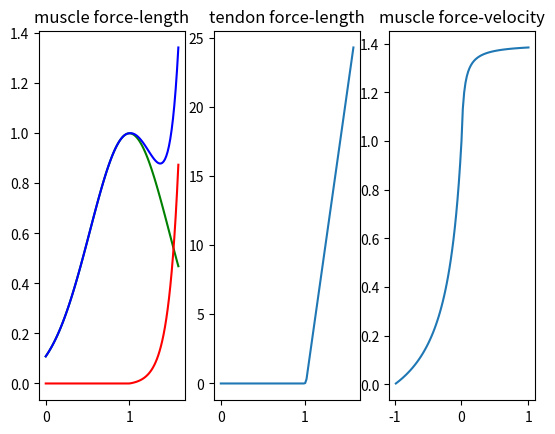

Here is the Python script that generated this plot:
import numpy as np

'''
# total force depend on 3 elements :

# <-- F ___/contractile---parallele--\___ F -->
#          \-----------tendon--------/

# contractile + parallele = muscle

# so far we suppose alpha = 0 (no pennation angles):
'''

# CONSTANTS
#----------

# length muscle+tendon:
lmt0 = 0.3

# muscle force-length constants:
gamma = 0.45 # muscle shape factor
kpe = 5 # normalized muscle fiber length
epsm0 = 0.6 # passive muscle strain due to maximum isometric force

# tendon force-length constants:
ltslack = 1 # normalized tendon slack length
epst0 = 0.04 # tendon strain at the maximal isometric muscle force
kttoe = 3 # linear scale factor

# muscle force-velocity constants:
lmopt  = 1 # optimal muscle fiber length
vmmax =1 # maximum muscle velocity for concentric activation
fmlen = 1.4 # normalized maximum force generated at the lengthening phase
af = 0.25 # shape factor

# muscle activation constants:
t_act = 0.015 # activation time constant [s]
t_deact = 0.05 # deactivation time constant [s]

# FORCE FUNCTIONS
#-----------------

# force from the contractile element (gaussian)
def length_contractile_force(lm):
    '''force of the contractile element as function of muscle length.
    lm = muscle lentgh'''
    fce = np.exp(-(lm-1)**2/gamma)
    return fce

# force from the parallele element (elastic when longer than slack)
def length_parallele_force(lm):
    '''force of the parallele element as function of muscle length.
    lm = muscle lentgh
    '''
    if lm < 1:
        fpe = 0
    else:
        fpe = (np.exp(kpe*(lm-1)/epsm0)-1)/(np.exp(kpe)-1)
    return fpe

# muscle force (sum of activation*contractile + parallele)
def length_muscle_force(lm, al=1):
    '''total force as function of muscle length.
    lm = muscle length
    al = activation level, between 0 and 1
    '''
    al = min(max(0,al),1)
    return length_parallele_force(lm) + al*length_contractile_force(lm)

# tendon force
def length_tendon_force(lt):
    '''force of tendon as function of tendon length.
    lt = tendon length
    '''
    epst = (lt-ltslack)/ltslack
    fttoe = 0.33
    epsttoe =  .99*epst0*np.e**3/(1.66*np.e**3 - .67)
    ktlin =  .67/(epst0 - epsttoe)
    if epst <= 0:
        fse = 0
    elif epst <= epsttoe:
        fse = fttoe/(np.exp(kttoe)-1)*(np.exp(kttoe*epst/epsttoe)-1)
    else:
        fse = ktlin*(epst-epsttoe) + fttoe
    return fse

# velocity of muscle from muscle force
def force_muscle_velocity(fm, flce=1, a=1):
    """muscle velocity as function of CE force.
    fm = normalized muscle force
    flce = normalized muscle force due to the force-length relationship
    a = muscle activation
    """

    vmmax_ = vmmax*lmopt
    if fm <= a*flce:  # isometric and concentric activation
        b = a*flce + fm/af
    else:             # eccentric activation
        b = (2 + 2/af)*(a*flce*fmlen - fm)/(fmlen - 1)
    vm = (0.25  + 0.75*a)*vmmax_*(fm - a*flce)/b

    return vm

# force of muscle from muscle velocity (inverse of force_muscle_velocity)
def velocity_muscle_force(vm, flce=1, a=1):
    """force of the contractile element as function of muscle velocity.
    vm = normalized muscle velocity
    flce = normalized muscle force due to the force-length relationship
    a = muscle activation level
    """

    vmmax_ = vmmax*lmopt
    if vm <= 0:  # isometric and concentric activation
        fvce = af*a*flce*(4*vm + vmmax_*(3*a + 1))/(-4*vm + vmmax_*af*(3*a + 1))
    else:        # eccentric activation
        fvce = a*flce*(af*vmmax_*(3*a*fmlen - 3*a + fmlen - 1) + 8*vm*fmlen*(af + 1)) /\
        (af*vmmax_*(3*a*fmlen - 3*a + fmlen - 1) + 8*vm*(af + 1))

    return fvce

# derivative of activation from excitation
def d_activation(a, u):
    '''activation dynamics, the derivative of `a` at `t`.
    a = muscle activation
    u = muscle exitaction
    '''

    if u > a:
        adot = (u - a)/(t_act*(0.5 + 1.5*a))
    else:
        adot = (u - a)/(t_deact/(0.5 + 1.5*a))

    return adot

# SIMULATOR
#----------

class Muscle():

    def __init__(sim):
        ''' input is the initial muscle lenght
        for mujoco, this is given by sim.data.actuator_length
        '''
        self.a = sim.data.actuator_length
        self.lm = sim.data.actuator_length
        self.lt = lmt0 - self.lm
        self.vm = 0

    def update_forces(self):
        ''' update forces with the current state'''
        self.fce = length_contractile_force(self.lm)
        self.fpe = length_parallele_force(self.lm)
        self.ft = length_tendon_force(self.lt)
        self.fce_t = self.ft - self.fpe

    def update(self, u):
        ''' update all muscle features from an excitation u
        the main output is the new lm,
        for mujoco, u = sim.data.ctrl
        '''
        self.update_forces()
        # velocity:
        self.vm = force_muscle_velocity(fm=self.fce_t, flce=self.fce, a=self.a)
        # muscle length:
        self.lm += self.vm
        # activation:
        d_a = d_activation(a, u)
        self.a += d_a

if __name__=="__main__":

    import matplotlib.pyplot as plt

    # test muscle force_length relationship:
    lengths = 1.6*np.arange(100)/100.
    fce = np.array([length_contractile_force(l) for l in lengths])
    fpe = np.array([length_parallele_force(l) for l in lengths])
    fm = fce + fpe
    plt.subplot(131)
    plt.plot(lengths, fce, 'g')
    plt.plot(lengths, fpe, 'r')
    plt.plot(lengths, fm, 'b')
    plt.title('muscle force-length')

    # test tendon force_length relationship:
    ft = np.array([length_tendon_force(l) for l in lengths])
    plt.subplot(132)
    plt.plot(lengths, ft)
    plt.title('tendon force-length')

    # test force_muscle_velocity:
    velocities = 1-2*np.arange(100)/100.
    fm = np.array([velocity_muscle_force(v) for v in velocities[::-1]])
    plt.subplot(133)
    plt.plot(velocities[::-1], fm)
    plt.title('muscle force-velocity')

    plt.show()
